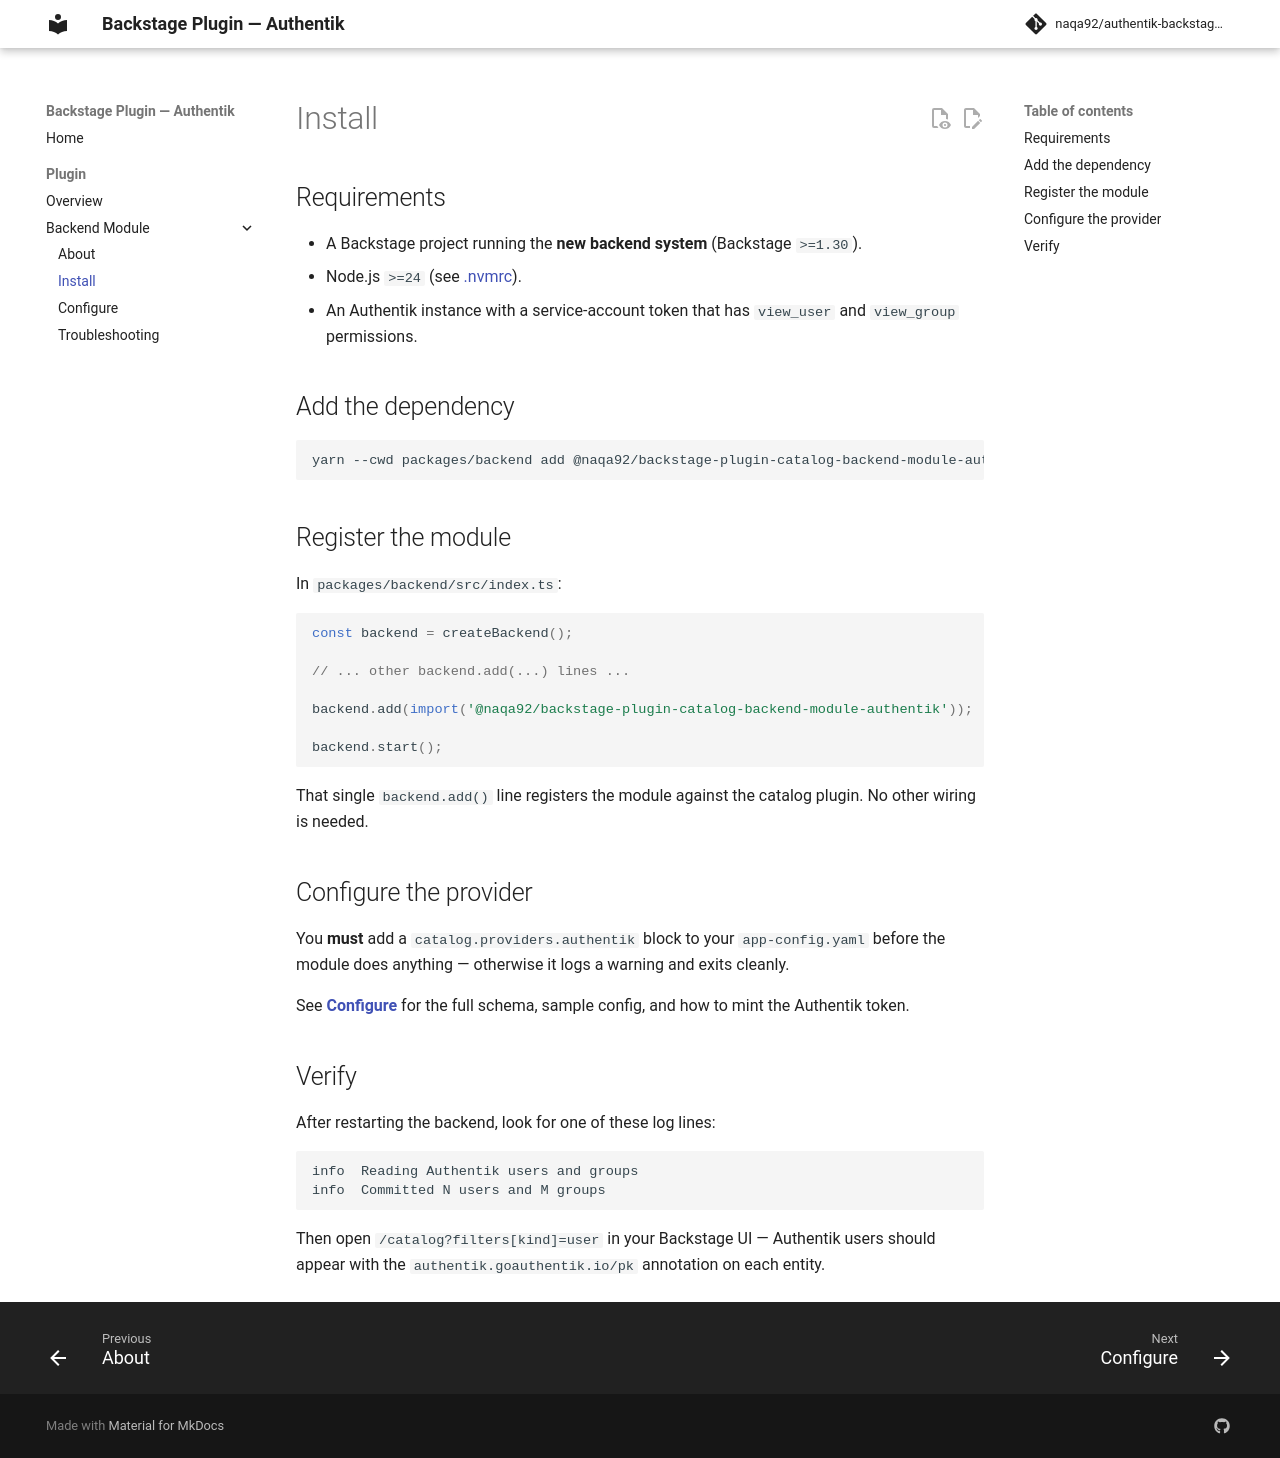

repository: naqa92/authentik-backstage-plugin · page: plugin/backend/install/index.html · generator: mkdocs

# Install

## Requirements

- A Backstage project running the **new backend system** (Backstage `>=1.30`).
- Node.js `>=24` (see [.nvmrc](https://github.com/naqa92/authentik-backstage-plugin/blob/main/.nvmrc)).
- An Authentik instance with a service-account token that has `view_user` and
  `view_group` permissions.

## Add the dependency

```bash
yarn --cwd packages/backend add @naqa92/backstage-plugin-catalog-backend-module-authentik
```

## Register the module

In `packages/backend/src/index.ts`:

```ts
const backend = createBackend();

// ... other backend.add(...) lines ...

backend.add(import('@naqa92/backstage-plugin-catalog-backend-module-authentik'));

backend.start();
```

That single `backend.add()` line registers the module against the catalog plugin.
No other wiring is needed.

## Configure the provider

You **must** add a `catalog.providers.authentik` block to your `app-config.yaml`
before the module does anything — otherwise it logs a warning and exits cleanly.

See **[Configure](configure.md)** for the full schema, sample config, and how to
mint the Authentik token.

## Verify

After restarting the backend, look for one of these log lines:

```
info  Reading Authentik users and groups
info  Committed N users and M groups
```

Then open `/catalog?filters[kind]=user` in your Backstage UI — Authentik users
should appear with the `authentik.goauthentik.io/pk` annotation on each entity.
